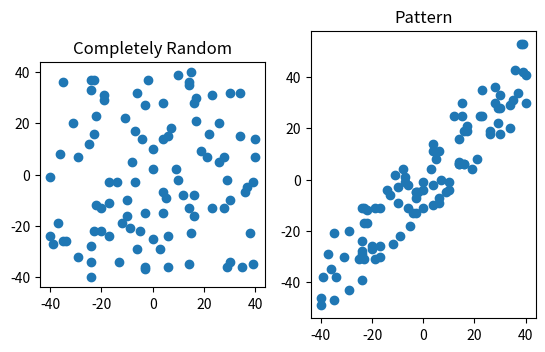

The matplotlib source for this figure:
import random
import matplotlib.pyplot as plt

x1 = []
y1 = []
y2 = []
random.seed(13)  # set seed to be able to recreate image

for i in range(100):
    x = random.randint(-40, 40)
    x1.append(x)
    y1.append(random.randint(-40, 40))
    y2.append(x + random.randint(-15, 15))

ax1 = plt.subplot(121, aspect=1)
ax1.scatter(x1, y1)
ax1.set_title('Completely Random')

ax2 = plt.subplot(122, aspect=1)
ax2.scatter(x1, y2)
ax2.set_title('Pattern')

#plt.show()
plt.savefig('Ball-Rague-Fig8.10.eps', bbox_inches='tight')

